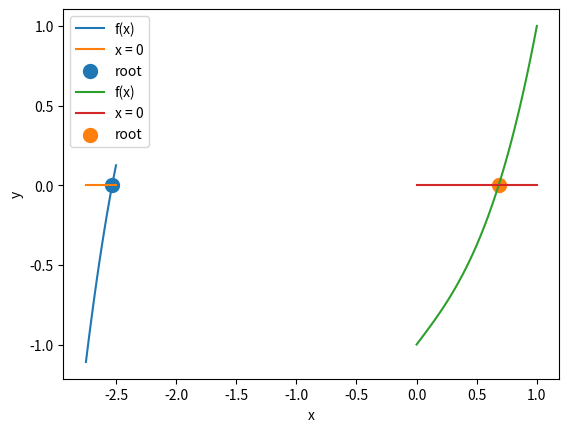

Python code for this plot:
import matplotlib.pyplot as plt
import numpy as np


def plotter(func, a, b, root):
    arg = np.linspace(a, b)
    values = [func(x) for x in arg]

    plt.plot(arg, values, label='f(x)')
    plt.plot(arg, np.zeros(50), label='x = 0')
    plt.scatter(root, func(root), linewidths=5, label='root')
    plt.xlabel('x')
    plt.ylabel('y')
    plt.legend()
    plt.show()


def f1(x):
    return x ** 3 + 3 * x * x - 3


def f2(x):
    return x ** 3 + x - 1


def dx_dy(func, x, method='central', h=1e-10):
    if method == 'central':
        return (func(x + h) - func(x - h))/(2*h)
    elif method == 'forward':
        return (func(x + h) - func(x))/h
    elif method == 'backward':
        return (func(x) - func(x - h))/h
    else:
        raise ValueError("Method must be 'central', 'forward' or 'backward'.")


def dx2_dy(func, x, method='central', h=1e-5):
    if method == 'central':
        return (dx_dy(func, x + h, method=method, h=h) - dx_dy(func, x-h, method=method, h=h))/(2*h)
    elif method == 'forward':
        return (dx_dy(func, x + h, method=method, h=h) - dx_dy(func, x, method=method, h=h))/h
    elif method == 'backward':
        return (dx_dy(func, x, method=method, h=h) - dx_dy(func, x - h, method=method, h=h))/h
    else:
        raise ValueError("Method must be 'central', 'forward' or 'backward'.")


def secant_method(func, a, b, eps):
    if func(b) * dx2_dy(func, b) > 0:
        X = [a]
        temp = (-1) * func(X[-1]) * (b - X[-1]) / (func(b) - func(X[-1]))
        while abs(temp) > eps:
            X.append(X[-1] + temp)
            temp = (-1) * func(X[-1]) * (b - X[-1]) / (func(b) - func(X[-1]))
        return X[-1]
    else:
        X = [b]
        temp = (-1) * func(X[-1]) * (X[-1] - a) / (func(X[-1]) - func(a))
        while abs(temp) > eps:
            X.append(X[-1] + temp)
            temp = (-1) * func(X[-1]) * (X[-1] - a) / (func(X[-1]) - func(a))
        return X[-1]


if __name__ == '__main__':
    # test 1
    eps = 0.001
    a = -2.75
    b = -2.5
    sol = secant_method(f1, a, b, eps)
    print(sol)
    print(f1(sol))
    plotter(f1, a, b, sol)

    # test 2
    a = 0
    b = 1
    sol = secant_method(f2, a, b, eps)
    print(sol)
    print(f2(sol))
    plotter(f2, a, b, sol)